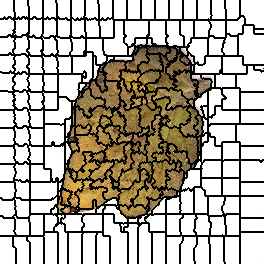

The table this chart was drawn from, first rows:
0, 0, 0, 0, 0, 0, 0, 0, 0, 0, 0, 0, 0, 0, 1, 1, 1, 1, 1, 1, 1, 1, 1, 1
0, 0, 0, 0, 0, 0, 0, 0, 0, 0, 0, 0, 0, 0, 1, 1, 1, 1, 1, 1, 1, 1, 1, 1
0, 0, 0, 0, 0, 0, 0, 0, 0, 0, 0, 0, 0, 0, 1, 1, 1, 1, 1, 1, 1, 1, 1, 1
0, 0, 0, 0, 0, 0, 0, 0, 0, 0, 0, 0, 0, 0, 1, 1, 1, 1, 1, 1, 1, 1, 1, 1
0, 0, 0, 0, 0, 0, 0, 0, 0, 0, 0, 0, 0, 0, 1, 1, 1, 1, 1, 1, 1, 1, 1, 1
0, 0, 0, 0, 0, 0, 0, 0, 0, 0, 0, 0, 0, 0, 1, 1, 1, 1, 1, 1, 1, 1, 1, 1
0, 0, 0, 0, 0, 0, 0, 0, 0, 0, 0, 0, 0, 0, 1, 1, 1, 1, 1, 1, 1, 1, 1, 1
0, 0, 0, 0, 0, 0, 0, 0, 0, 0, 0, 0, 0, 0, 1, 1, 1, 1, 1, 1, 1, 1, 1, 1
0, 0, 0, 0, 0, 0, 0, 0, 0, 0, 0, 0, 0, 0, 1, 1, 1, 1, 1, 1, 1, 1, 1, 1
0, 0, 0, 0, 0, 0, 0, 0, 0, 0, 0, 0, 0, 0, 1, 1, 1, 1, 1, 1, 1, 1, 1, 1
0, 0, 0, 0, 0, 0, 0, 0, 0, 0, 0, 0, 0, 0, 1, 1, 1, 1, 1, 1, 1, 1, 1, 1
0, 0, 0, 0, 0, 0, 0, 0, 0, 0, 0, 0, 0, 0, 1, 1, 1, 1, 1, 1, 1, 1, 1, 1
0, 0, 0, 0, 0, 0, 0, 0, 0, 0, 0, 0, 0, 0, 0, 1, 1, 1, 1, 1, 1, 1, 1, 1
0, 0, 0, 0, 0, 0, 0, 0, 0, 0, 0, 0, 0, 0, 0, 1, 1, 1, 1, 1, 1, 1, 1, 1
0, 0, 0, 0, 0, 0, 0, 0, 0, 0, 0, 0, 0, 0, 0, 1, 1, 1, 1, 1, 1, 1, 1, 1
0, 0, 0, 0, 0, 0, 0, 0, 0, 0, 0, 0, 0, 0, 0, 1, 1, 1, 1, 1, 1, 1, 1, 1
0, 0, 0, 0, 0, 0, 0, 0, 0, 0, 0, 0, 0, 0, 0, 1, 1, 1, 1, 1, 1, 1, 1, 1
0, 0, 0, 0, 19, 0, 0, 0, 19, 19, 19, 0, 0, 0, 20, 1, 1, 1, 20, 1, 1, 1, 20, 20
0, 0, 0, 0, 19, 0, 0, 0, 19, 19, 19, 0, 0, 0, 20, 1, 1, 1, 20, 1, 1, 1, 20, 20
19, 19, 19, 19, 19, 19, 19, 19, 19, 19, 19, 19, 19, 19, 20, 20, 20, 20, 20, 20, 20, 20, 20, 20
19, 19, 19, 19, 19, 19, 19, 19, 19, 19, 19, 19, 19, 19, 20, 20, 20, 20, 20, 20, 20, 20, 20, 20
19, 19, 19, 19, 19, 19, 19, 19, 19, 19, 19, 19, 19, 19, 19, 20, 20, 20, 20, 20, 20, 20, 20, 20
19, 19, 19, 19, 19, 19, 19, 19, 19, 19, 19, 19, 19, 19, 19, 20, 20, 20, 20, 20, 20, 20, 20, 20
19, 19, 19, 19, 19, 19, 19, 19, 19, 19, 19, 19, 19, 19, 19, 20, 20, 20, 20, 20, 20, 20, 20, 20
19, 19, 19, 19, 19, 19, 19, 19, 19, 19, 19, 19, 19, 19, 19, 20, 20, 20, 20, 20, 20, 20, 20, 20
19, 19, 19, 19, 19, 19, 19, 19, 19, 19, 19, 19, 19, 19, 19, 20, 20, 20, 20, 20, 20, 20, 20, 20
19, 19, 19, 19, 19, 19, 19, 19, 19, 19, 19, 19, 19, 19, 19, 20, 20, 20, 20, 20, 20, 20, 20, 20
19, 19, 19, 19, 19, 19, 19, 19, 19, 19, 19, 19, 19, 19, 19, 20, 20, 20, 20, 20, 20, 20, 20, 20
19, 19, 19, 19, 19, 19, 19, 19, 19, 19, 19, 19, 19, 19, 19, 20, 20, 20, 20, 20, 20, 20, 20, 20
19, 19, 19, 19, 19, 19, 19, 19, 19, 19, 19, 19, 19, 19, 19, 20, 20, 20, 20, 20, 20, 20, 20, 20
19, 19, 19, 19, 19, 19, 19, 19, 19, 19, 19, 19, 19, 20, 20, 20, 20, 20, 20, 20, 20, 20, 20, 20
19, 19, 19, 19, 19, 19, 19, 19, 19, 19, 19, 19, 19, 19, 19, 20, 20, 20, 20, 20, 20, 20, 20, 20
19, 19, 19, 19, 19, 19, 19, 19, 19, 19, 19, 19, 19, 19, 19, 20, 20, 20, 20, 20, 20, 20, 20, 20
19, 19, 19, 19, 19, 19, 19, 19, 19, 19, 19, 19, 19, 20, 20, 20, 20, 20, 20, 20, 20, 20, 20, 20
19, 19, 19, 19, 19, 19, 19, 19, 19, 19, 19, 19, 19, 20, 20, 20, 20, 20, 20, 20, 20, 20, 20, 20
19, 19, 19, 19, 19, 19, 19, 19, 37, 37, 37, 19, 19, 20, 20, 38, 20, 20, 20, 20, 20, 20, 38, 38
19, 19, 19, 19, 19, 19, 19, 19, 37, 37, 37, 19, 19, 20, 20, 38, 20, 20, 20, 20, 20, 20, 38, 38
37, 37, 37, 37, 37, 37, 37, 37, 37, 37, 37, 37, 37, 37, 37, 38, 38, 38, 38, 38, 38, 38, 38, 38
37, 37, 37, 37, 37, 37, 37, 37, 37, 37, 37, 37, 37, 37, 37, 38, 38, 38, 38, 38, 38, 38, 38, 38
37, 37, 37, 37, 37, 37, 37, 37, 37, 37, 37, 37, 37, 37, 37, 38, 38, 38, 38, 38, 38, 38, 38, 38
37, 37, 37, 37, 37, 37, 37, 37, 37, 37, 37, 37, 37, 37, 38, 38, 38, 38, 38, 38, 38, 38, 38, 38
37, 37, 37, 37, 37, 37, 37, 37, 37, 37, 37, 37, 37, 37, 38, 38, 38, 38, 38, 38, 38, 38, 38, 38
37, 37, 37, 37, 37, 37, 37, 37, 37, 37, 37, 37, 37, 37, 37, 38, 38, 38, 38, 38, 38, 38, 38, 38
37, 37, 37, 37, 37, 37, 37, 37, 37, 37, 37, 37, 37, 37, 37, 38, 38, 38, 38, 38, 38, 38, 38, 38
37, 37, 37, 37, 37, 37, 37, 37, 37, 37, 37, 37, 37, 37, 37, 38, 38, 38, 38, 38, 38, 38, 38, 38
37, 37, 37, 37, 37, 37, 37, 37, 37, 37, 37, 37, 37, 37, 37, 38, 38, 38, 38, 38, 38, 38, 38, 38
37, 37, 37, 37, 37, 37, 37, 37, 37, 37, 37, 37, 37, 37, 37, 38, 38, 38, 38, 38, 38, 38, 38, 38
37, 37, 37, 37, 37, 37, 37, 37, 37, 37, 37, 37, 37, 37, 37, 38, 38, 38, 38, 38, 38, 38, 38, 38
37, 37, 37, 37, 37, 37, 37, 37, 37, 37, 37, 37, 37, 37, 37, 38, 38, 38, 38, 38, 38, 38, 38, 38
37, 37, 37, 37, 37, 37, 37, 37, 37, 37, 37, 37, 37, 38, 38, 38, 38, 38, 38, 38, 38, 38, 38, 38
37, 37, 37, 37, 37, 37, 37, 37, 37, 37, 37, 37, 37, 38, 38, 38, 38, 38, 38, 38, 38, 38, 38, 38
37, 37, 37, 37, 37, 37, 37, 37, 37, 37, 37, 37, 37, 38, 38, 38, 38, 38, 38, 38, 38, 38, 38, 38
37, 37, 37, 37, 37, 37, 37, 37, 37, 37, 37, 37, 37, 38, 38, 38, 38, 38, 38, 38, 38, 38, 38, 38
37, 37, 37, 37, 37, 37, 37, 37, 37, 59, 59, 37, 37, 37, 38, 38, 38, 38, 38, 38, 38, 38, 38, 38
37, 37, 37, 37, 37, 37, 37, 37, 37, 59, 59, 37, 37, 37, 59, 38, 38, 38, 38, 38, 38, 60, 60, 60
59, 59, 59, 59, 59, 59, 59, 59, 59, 59, 59, 59, 59, 59, 59, 60, 60, 60, 60, 60, 60, 60, 60, 60
59, 59, 59, 59, 59, 59, 59, 59, 59, 59, 59, 59, 59, 59, 59, 60, 60, 60, 60, 60, 60, 60, 60, 60
59, 59, 59, 59, 59, 59, 59, 59, 59, 59, 59, 59, 59, 59, 60, 60, 60, 60, 60, 60, 60, 60, 60, 60
59, 59, 59, 59, 59, 59, 59, 59, 59, 59, 59, 59, 59, 59, 60, 60, 60, 60, 60, 60, 60, 60, 60, 60
59, 59, 59, 59, 59, 59, 59, 59, 59, 59, 59, 59, 59, 59, 60, 60, 60, 60, 60, 60, 60, 60, 60, 60
59, 59, 59, 59, 59, 59, 59, 59, 59, 59, 59, 59, 59, 59, 59, 60, 60, 60, 60, 60, 60, 60, 60, 60
... 203 more rows
